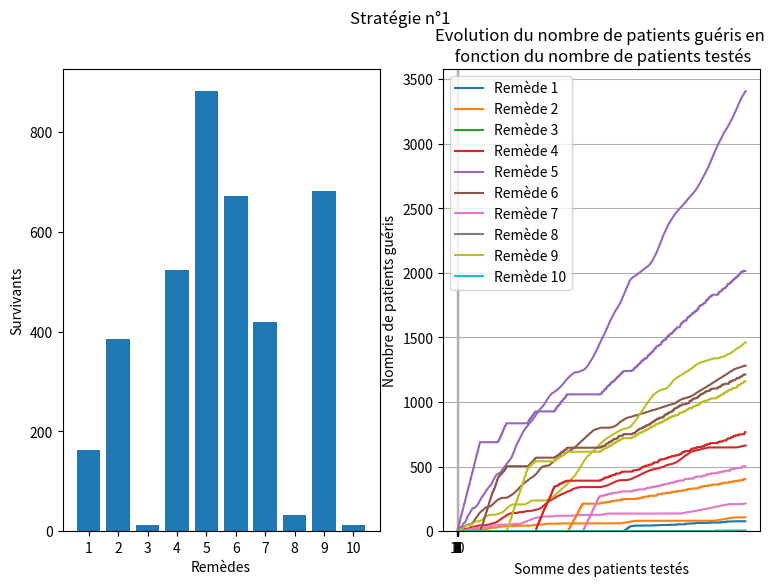

Write the Python code that produced this figure.
import numpy as np
import random as rd
import matplotlib.pyplot as plt

def addToListStrat1(n):
    listePatients[n] += 1
    if(np.random.binomial(1, probaK[n]) == 1):
        listeSurvecus[n] += 1

#Nombre de traitements
K = 10
probaK = [0.168, 0.393, 0.012, 0.524, 0.876, 0.690, 0.420, 0.0314, 0.666, 0.0142]

listePatients = [0]*K
listeSurvecus = [0]*K

#Nombre de patients
N = 10000
nbRep = 10

#Strategie 1
for i in range(nbRep):
    for j in range(N):
        chosenK = rd.randrange(K)
        addToListStrat1(chosenK)

for i in range(K):
    listePatients[i] /= nbRep
    listeSurvecus[i] /= nbRep

print(listePatients)
print(listeSurvecus)

names = ["1", "2", "3", "4", "5", "6", "7", "8", "9", "10"]

plt.figure(figsize=(9, 6))

plt.subplot(121)
plt.bar(names, listeSurvecus)
plt.xlabel("Remèdes")
plt.ylabel("Survivants")
plt.subplot(122)
plt.bar(names, listePatients, color='#bb3333')
plt.xlabel("Remèdes")
plt.ylabel("Nombre de patients")
plt.suptitle("Stratégie n°1")
plt.show()

#strategie 2
pkn = [0]*K
maxpkn = 0
courbe0 = np.zeros(N); courbe1 = np.zeros(N); courbe2 = np.zeros(N); courbe3 = np.zeros(N);
courbe4 = np.zeros(N); courbe5 = np.zeros(N); courbe6 = np.zeros(N); courbe7 = np.zeros(N);
courbe8 = np.zeros(N); courbe9 = np.zeros(N)

def strat2init(n):
    listePatients[n] += 1
    pkn[n] = np.random.binomial(K, probaK[n])
    if(np.random.binomial(1, probaK[n]) == 1):
        listeSurvecus[n] += 1
    courbe0[0] = 0
    courbe1[0] = 0
    courbe2[0] = 0
    courbe3[0] = 0
    courbe4[0] = 0
    courbe5[0] = 0
    courbe6[0] = 0
    courbe7[0] = 0
    courbe8[0] = 0
    courbe9[0] = 0

def strat2choix(n,N):
    listePatients[n] += 1
    pkn[n] = np.random.binomial(N, probaK[n])/listePatients[n]
    if(np.random.binomial(1, probaK[n]) == 1):
        listeSurvecus[n] += 1
    courbe0[N] += listeSurvecus[0]
    courbe1[N] += listeSurvecus[1]
    courbe2[N] += listeSurvecus[2]
    courbe3[N] += listeSurvecus[3]
    courbe4[N] += listeSurvecus[4]
    courbe5[N] += listeSurvecus[5]
    courbe6[N] += listeSurvecus[6]
    courbe7[N] += listeSurvecus[7]
    courbe8[N] += listeSurvecus[8]
    courbe9[N] += listeSurvecus[9]

for rep in range(10):
    listePatients = [0] * K
    listeSurvecus = [0] * K
    #initialisation
    for j in range(K):
        strat2init(j)

    for j in range(K):
        if pkn[maxpkn] < pkn[j]:
            maxpkn = j

    #initialisation fin

    for j in range(K,N):
        strat2choix(maxpkn,j)

        for i in range(K):
            if pkn[maxpkn] < pkn[i]:
                maxpkn = i

plt.plot(courbe0/10,label='Remède 1')
plt.plot(courbe1/10,label='Remède 2')
plt.plot(courbe2/10,label='Remède 3')
plt.plot(courbe3/10,label='Remède 4')
plt.plot(courbe4/10,label='Remède 5')
plt.plot(courbe5/10,label='Remède 6')
plt.plot(courbe6/10,label='Remède 7')
plt.plot(courbe7/10,label='Remède 8')
plt.plot(courbe8/10,label='Remède 9')
plt.plot(courbe9/10,label='Remède 10')
plt.title('Evolution du nombre de patients guéris en \n fonction du nombre de patients testés')
plt.xlabel('Somme des patients testés')
plt.ylabel('Nombre de patients guéris')
plt.grid()
plt.legend()
plt.show()

print(listePatients)
print(listeSurvecus)

#strategie 3
pkn = [0]*K
bornSupPkn = [0]*K
maxpkn = 0
listePatients = [0]*K
listeSurvecus = [0]*K
courbe0 = []; courbe1 = []; courbe2 = []; courbe3 = []; courbe4 = []
courbe5 = []; courbe6 = []; courbe7 = []; courbe8 = []; courbe9 = []

def strat3init(n):
    listePatients[n] += 1
    pkn[n] = np.random.binomial(K, probaK[n])
    bornSupPkn[n] = pkn[n] + np.sqrt(2*np.log(N)/listePatients[n])
    if(np.random.binomial(1, probaK[n]) == 1):
        listeSurvecus[n] += 1

def strat3choix(n):
    listePatients[n] += 1
    pkn[n] = np.random.binomial(N, probaK[n])/listePatients[n]
    bornSupPkn[n] = pkn[n] + np.sqrt(2*np.log(N)/listePatients[n])

    if(np.random.binomial(1, probaK[n]) == 1):
        listeSurvecus[n] += 1
    addPts()

def addPts():
    courbe0.append(listeSurvecus[0])
    courbe1.append(listeSurvecus[1])
    courbe2.append(listeSurvecus[2])
    courbe3.append(listeSurvecus[3])
    courbe4.append(listeSurvecus[4])
    courbe5.append(listeSurvecus[5])
    courbe6.append(listeSurvecus[6])
    courbe7.append(listeSurvecus[7])
    courbe8.append(listeSurvecus[8])
    courbe9.append(listeSurvecus[9])

for rep in range(1):
    #initialisation
    for j in range(K):
        strat3init(j)

    for j in range(K):
        if bornSupPkn[maxpkn] < bornSupPkn[j]:
            maxpkn = j

    #initialisation fin

    for j in range(K,N):
        strat3choix(maxpkn)

        for i in range(K):
            if bornSupPkn[maxpkn] < bornSupPkn[i]:
                maxpkn = i

#print(pkn)
#print(bornSupPkn)
#print(listePatients)
#print(listeSurvecus)

plt.plot(courbe0)
plt.plot(courbe1)
plt.plot(courbe2)
plt.plot(courbe3)
plt.plot(courbe4)
plt.plot(courbe5)
plt.plot(courbe6)
plt.plot(courbe7)
plt.plot(courbe8)
plt.plot(courbe9)
plt.show()


